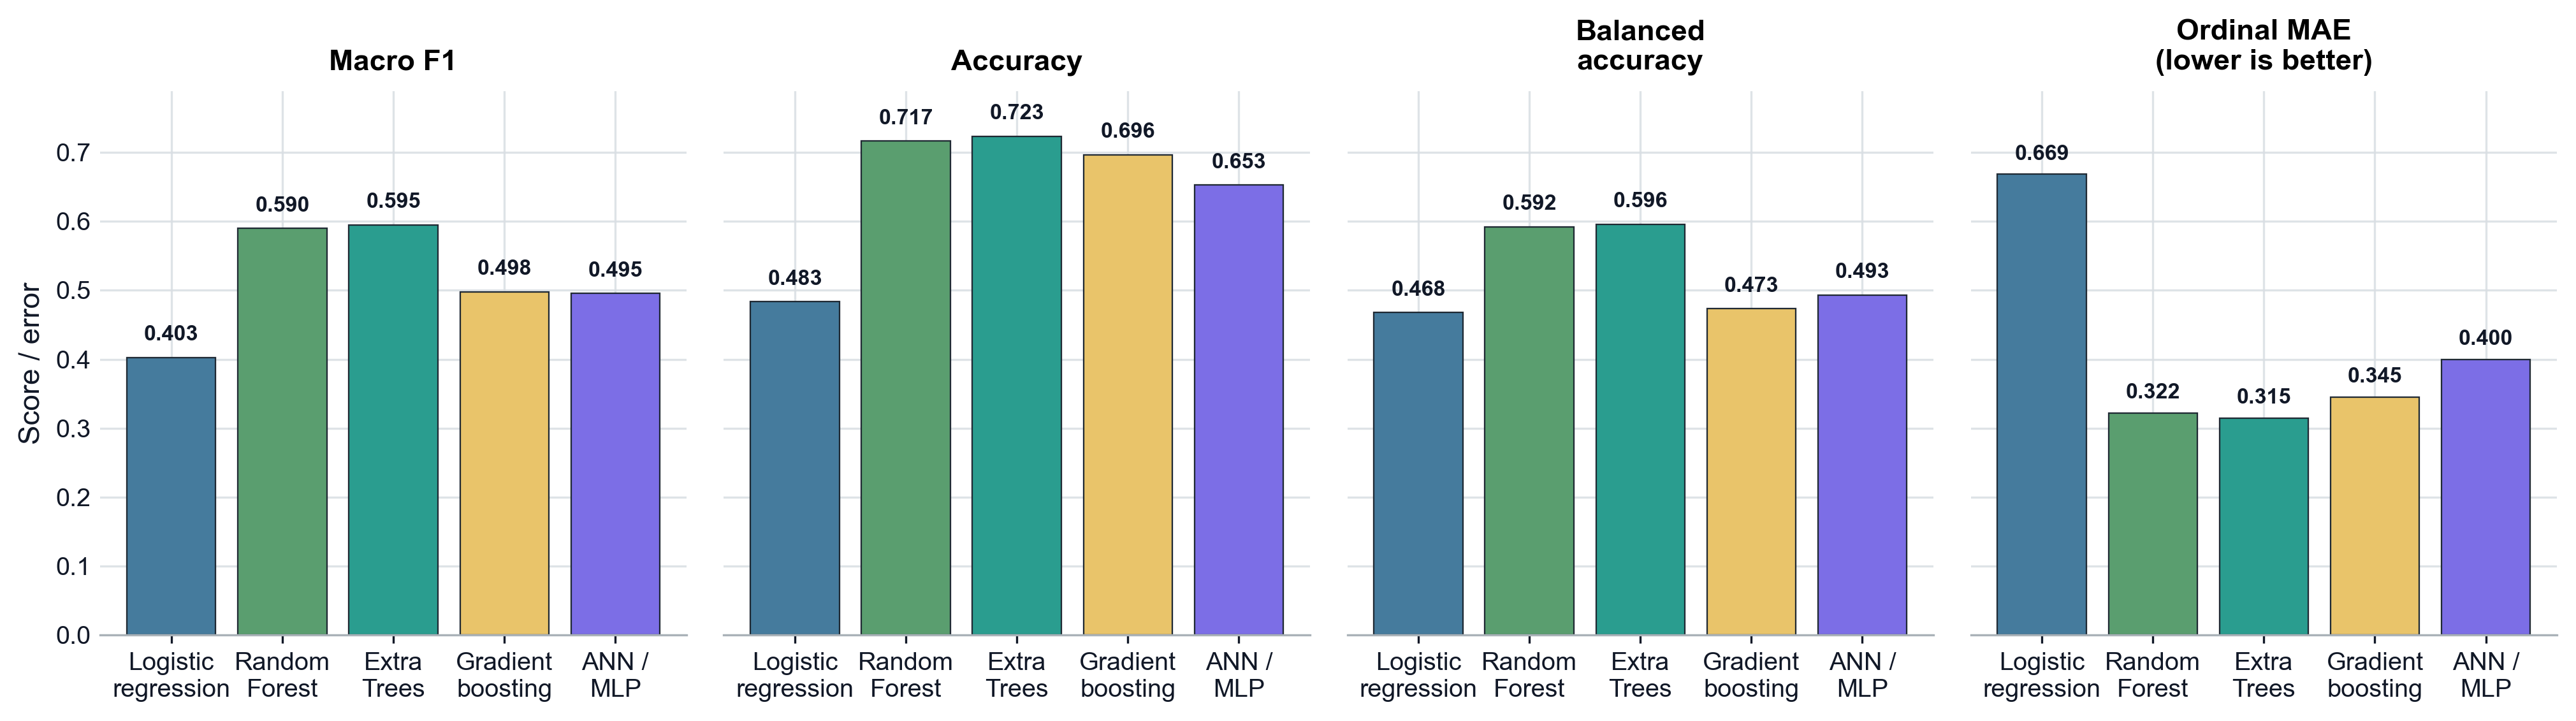

Source data for this figure (header and first rows):
model, macro_f1, accuracy, balanced_accuracy, ordinal_mae
Extra Trees, 0.5949, 0.7234, 0.5957, 0.3146
Random Forest, 0.5897, 0.7167, 0.5923, 0.3221
Gradient boosting, 0.4976, 0.6964, 0.4734, 0.3453
ANN / MLP, 0.4955, 0.6526, 0.493, 0.3998
Logistic regression, 0.4025, 0.4835, 0.4677, 0.6687
